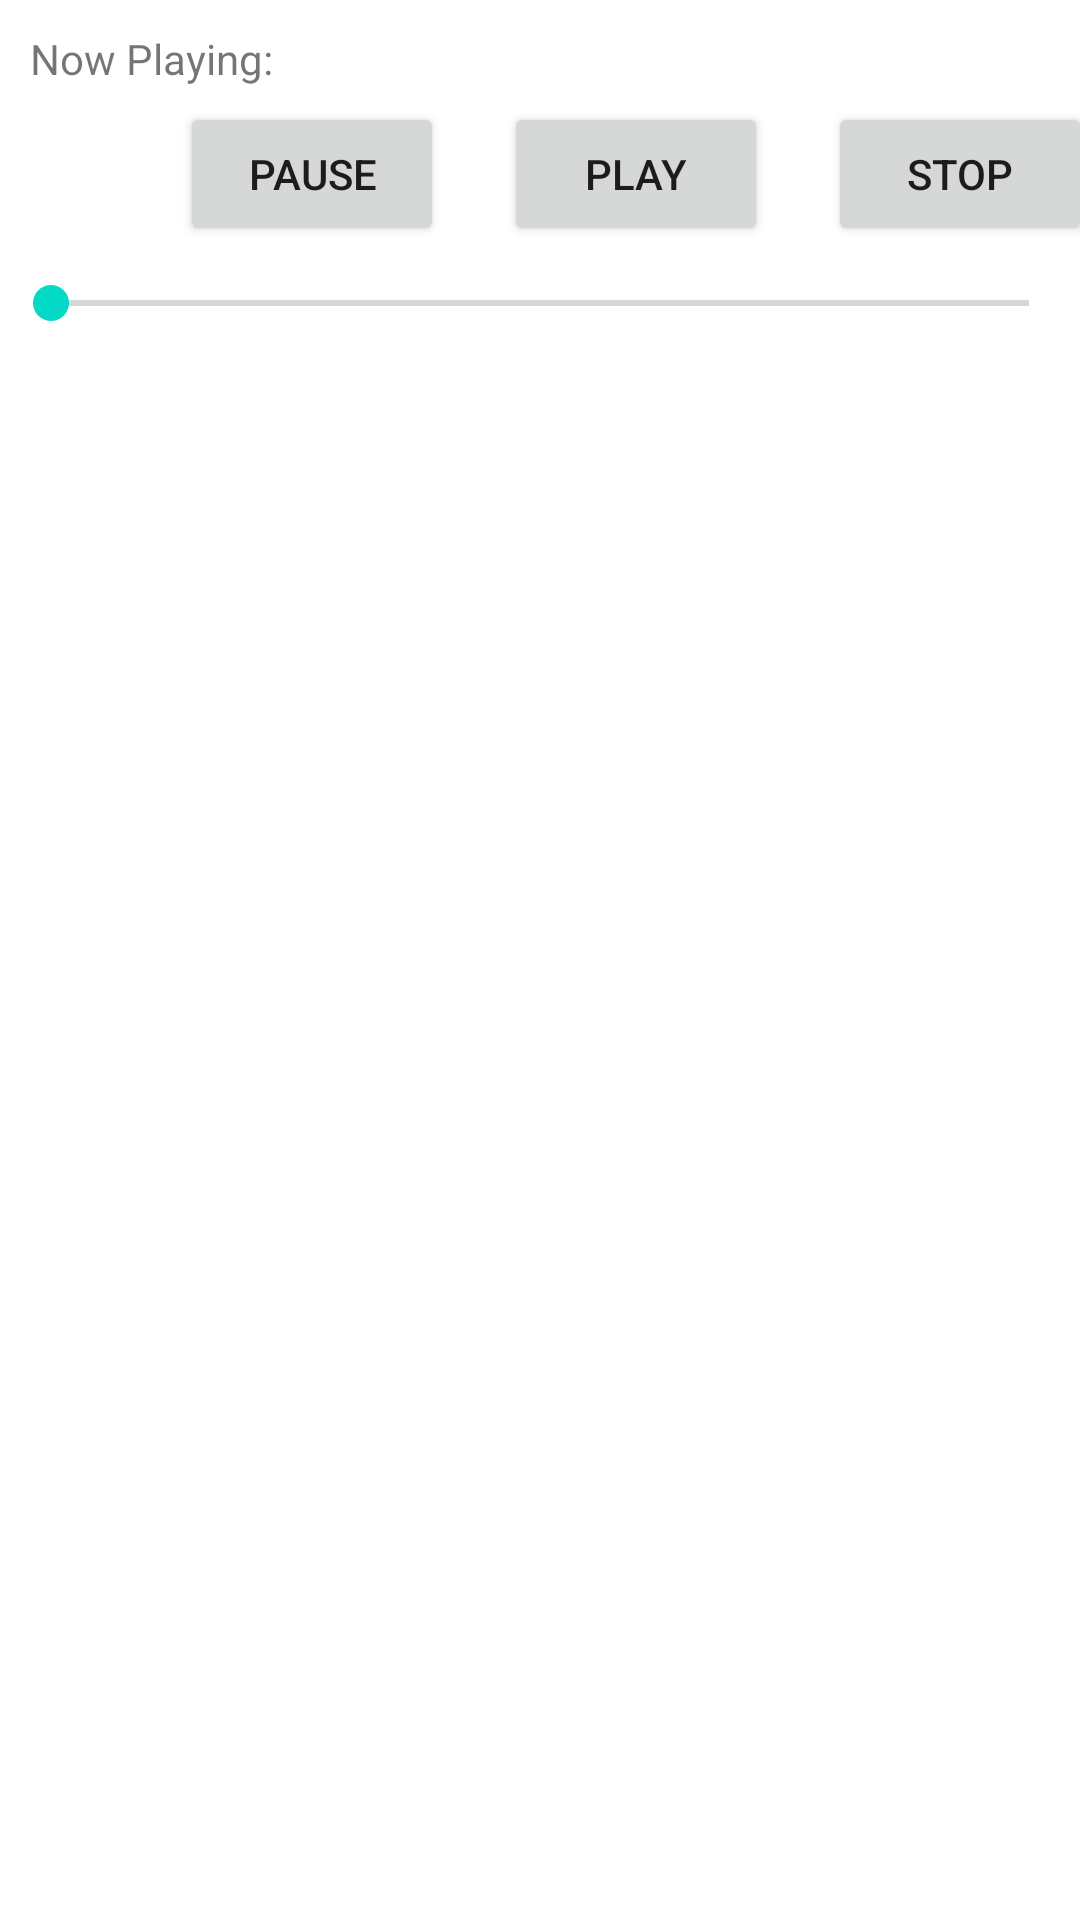

Android layout source for this screen:
<!-- AndroidManifest.xml: application theme Theme.BookShelf -->
<!-- res/layout/fragment_control.xml -->
<?xml version="1.0" encoding="utf-8"?>
<androidx.constraintlayout.widget.ConstraintLayout xmlns:android="http://schemas.android.com/apk/res/android"
    xmlns:app="http://schemas.android.com/apk/res-auto"
    xmlns:tools="http://schemas.android.com/tools"
    android:id="@+id/frameLayout"
    android:layout_width="match_parent"
    android:layout_height="125dp"
    tools:context=".ControlFragment">

    <Button
        android:id="@+id/pause"
        android:layout_width="wrap_content"
        android:layout_height="wrap_content"
        android:layout_marginStart="60dp"
        android:layout_marginTop="5dp"
        android:text="Pause"
        app:layout_constraintStart_toStartOf="parent"
        app:layout_constraintTop_toBottomOf="@+id/header" />

    <TextView
        android:id="@+id/header"
        android:layout_width="wrap_content"
        android:layout_height="wrap_content"
        android:layout_marginStart="10dp"
        android:layout_marginTop="10dp"
        android:text="Now Playing:"
        app:layout_constraintStart_toStartOf="parent"
        app:layout_constraintTop_toTopOf="parent" />

    <Button
        android:id="@+id/play"
        android:layout_width="wrap_content"
        android:layout_height="wrap_content"
        android:layout_marginStart="20dp"
        android:layout_marginTop="5dp"
        android:text="Play"
        app:layout_constraintStart_toEndOf="@+id/pause"
        app:layout_constraintTop_toBottomOf="@+id/header" />

    <Button
        android:id="@+id/stop"
        android:layout_width="wrap_content"
        android:layout_height="wrap_content"
        android:layout_marginStart="20dp"
        android:layout_marginTop="5dp"
        android:text="Stop"
        app:layout_constraintStart_toEndOf="@+id/play"
        app:layout_constraintTop_toBottomOf="@+id/header" />

    <SeekBar
        android:id="@+id/seekBar"
        android:layout_width="0dp"
        android:layout_height="wrap_content"
        android:layout_marginStart="1dp"
        android:layout_marginTop="10dp"
        android:layout_marginEnd="1dp"
        app:layout_constraintEnd_toEndOf="parent"
        app:layout_constraintHorizontal_bias="0.0"
        app:layout_constraintStart_toStartOf="parent"
        app:layout_constraintTop_toBottomOf="@+id/play" />
</androidx.constraintlayout.widget.ConstraintLayout>
<!-- resources referenced by this layout -->
<resources>
  <style name="Theme.BookShelf" parent="Theme.MaterialComponents.DayNight.DarkActionBar">
          
          <item name="colorPrimary">@color/purple_500</item>
          <item name="colorPrimaryVariant">@color/purple_700</item>
          <item name="colorOnPrimary">@color/white</item>
          
          <item name="colorSecondary">@color/teal_200</item>
          <item name="colorSecondaryVariant">@color/teal_700</item>
          <item name="colorOnSecondary">@color/black</item>
          
          <item name="android:statusBarColor" tools:targetApi="l">?attr/colorPrimaryVariant</item>
          
      </style>
  <!-- not gathered from this repository: default colours our renderer supplied (Android Studio template values) -->
  <color name="purple_500">#FF6200EE</color>
  <color name="purple_700">#FF3700B3</color>
  <color name="teal_200">#FF03DAC5</color>
  <color name="teal_700">#FF018786</color>
  <color name="black">#FF000000</color>
  <color name="white">#FFFFFFFF</color>
</resources>
